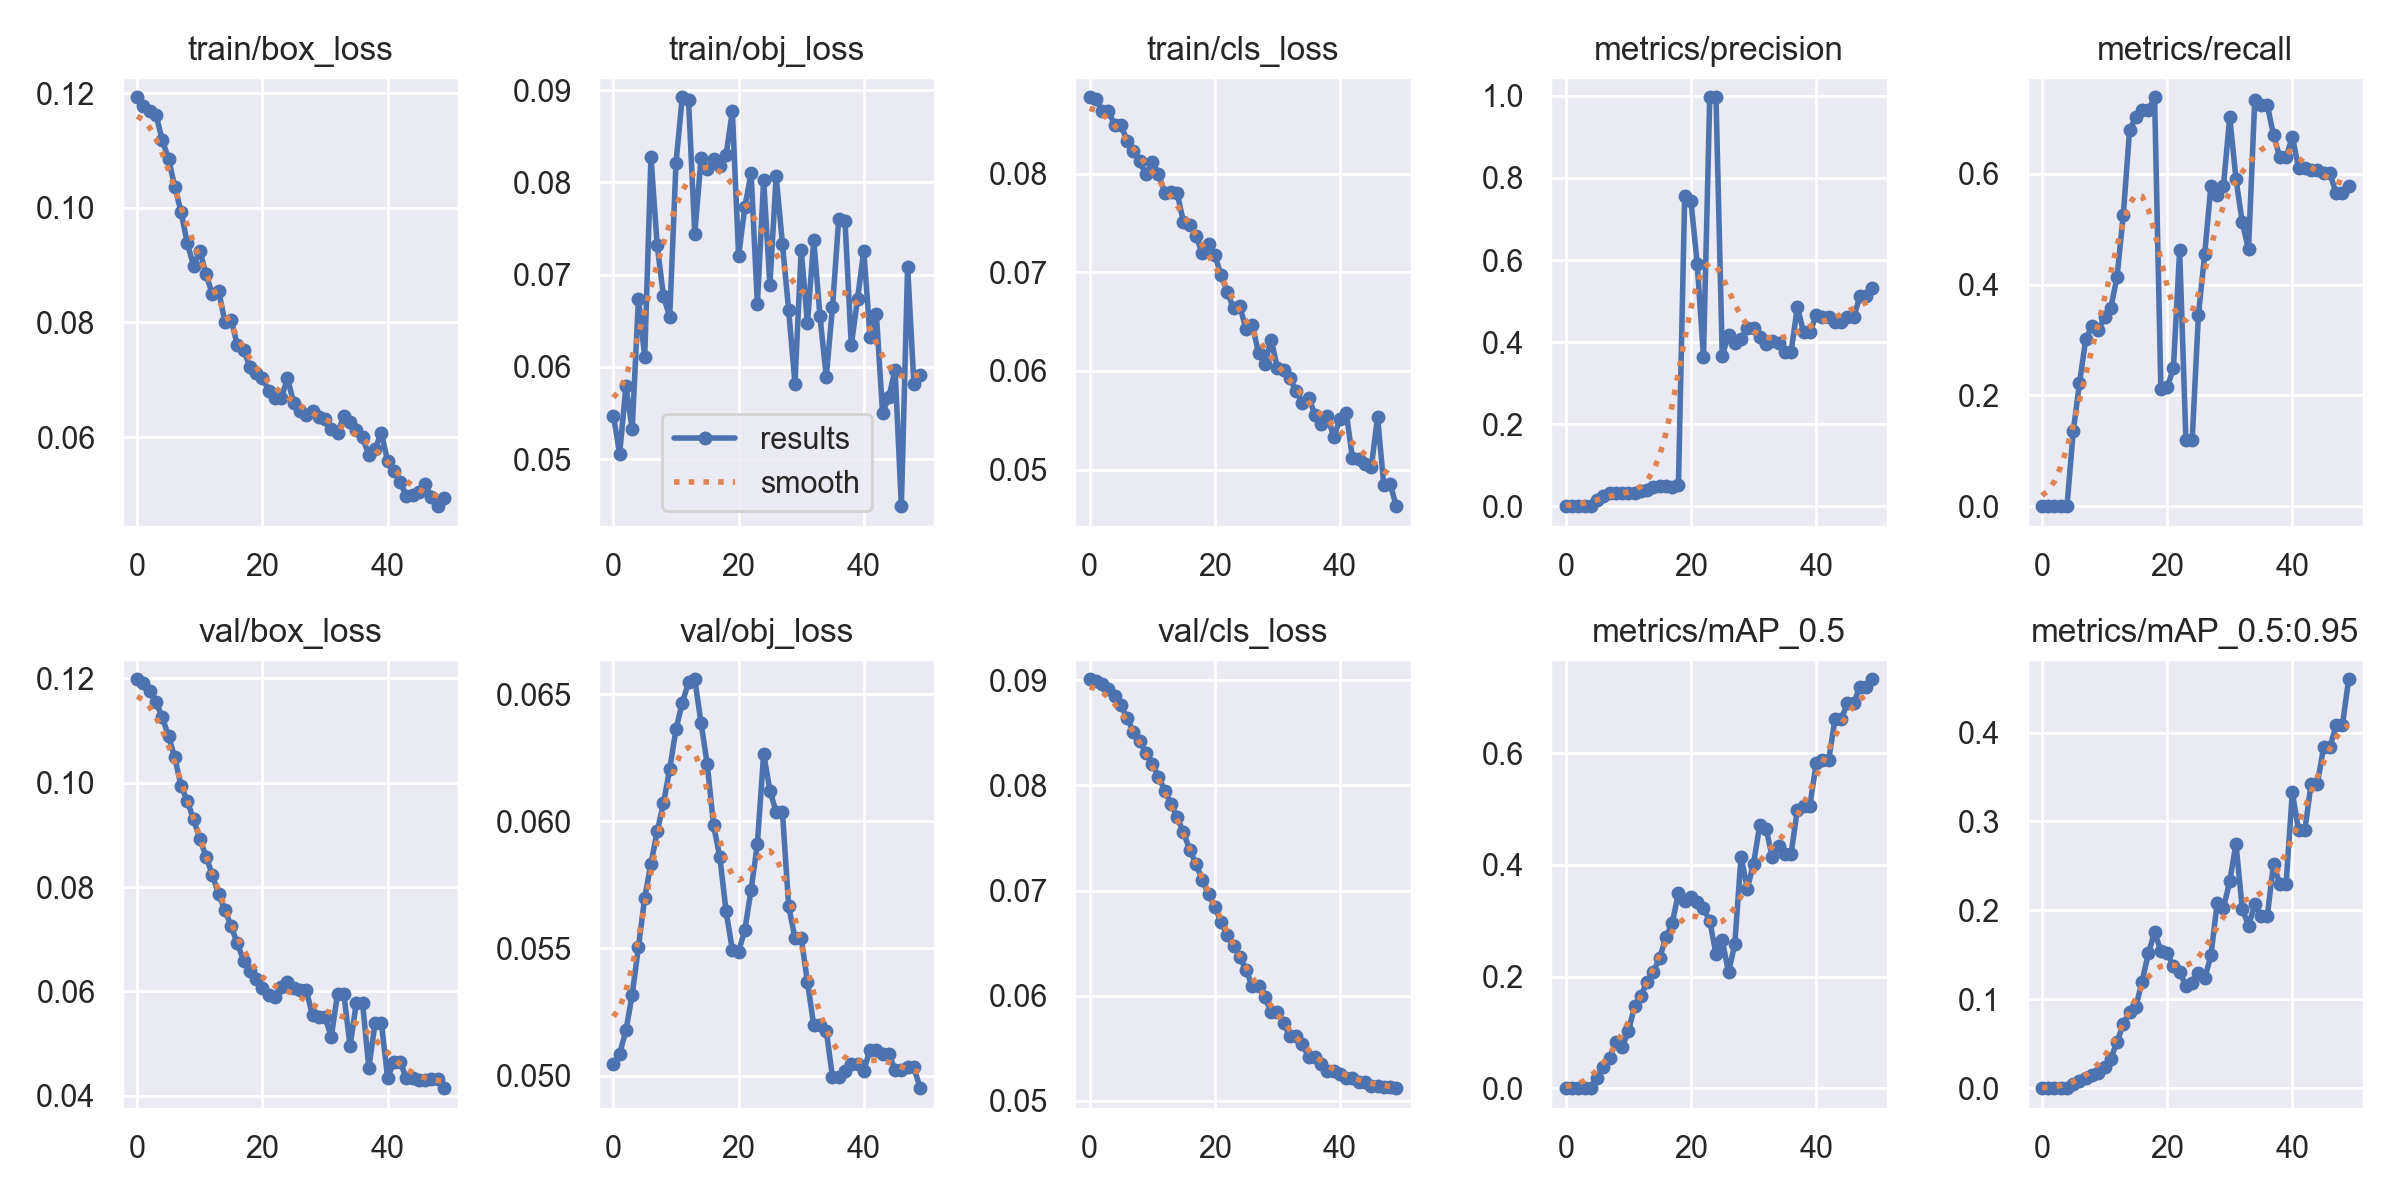

The data file committed next to this chart (first rows):
epoch, train/box_loss, train/obj_loss, train/cls_loss, metrics/precision, metrics/recall, metrics/mAP_0.5, metrics/mAP_0.5:0.95, val/box_loss, val/obj_loss, val/cls_loss, x/lr0, x/lr1, x/lr2
0, 0.1193, 0.05471, 0.08777, 0, 0, 0, 0, 0.1198, 0.05046, 0.09009, 0.0991, 0.0001, 0.0001
1, 0.1178, 0.0506, 0.08758, 0, 0, 0, 0, 0.119, 0.05087, 0.08996, 0.09729, 0.0002941, 0.0002941
2, 0.1169, 0.0579, 0.08639, 0, 0, 0, 0, 0.1175, 0.05178, 0.08966, 0.09548, 0.0004802, 0.0004802
3, 0.1163, 0.05325, 0.0864, 0, 0, 0, 0, 0.1154, 0.05318, 0.08916, 0.09366, 0.0006584, 0.0006584
4, 0.1118, 0.06736, 0.08493, 0, 0, 0, 0, 0.1125, 0.05506, 0.0885, 0.09183, 0.0008287, 0.0008287
5, 0.1086, 0.0611, 0.08494, 0.0162, 0.1349, 0.01809, 0.004369, 0.109, 0.05699, 0.0876, 0.08999, 0.0009911, 0.0009911
6, 0.1037, 0.08276, 0.08336, 0.02513, 0.2222, 0.03796, 0.007511, 0.1048, 0.05833, 0.08643, 0.08815, 0.001146, 0.001146
7, 0.0993, 0.07317, 0.0823, 0.03198, 0.3016, 0.05382, 0.01126, 0.09942, 0.0596, 0.08506, 0.08629, 0.001292, 0.001292
8, 0.0938, 0.06765, 0.08128, 0.0329, 0.3254, 0.08258, 0.01537, 0.09651, 0.06072, 0.08425, 0.08443, 0.001431, 0.001431
9, 0.08988, 0.06546, 0.07995, 0.03093, 0.3175, 0.07343, 0.01684, 0.09297, 0.06206, 0.0831, 0.08256, 0.001561, 0.001561
10, 0.09255, 0.08213, 0.0812, 0.03252, 0.3413, 0.1017, 0.0243, 0.08922, 0.06362, 0.08201, 0.08068, 0.001684, 0.001684
11, 0.08838, 0.08924, 0.07999, 0.03287, 0.3571, 0.1467, 0.03284, 0.08582, 0.06466, 0.08085, 0.0788, 0.001799, 0.001799
12, 0.08493, 0.08897, 0.07809, 0.03635, 0.4143, 0.1648, 0.05237, 0.08232, 0.06546, 0.0795, 0.07691, 0.001906, 0.001906
13, 0.08556, 0.07442, 0.07819, 0.03985, 0.5262, 0.1908, 0.07191, 0.07861, 0.06558, 0.07825, 0.07501, 0.002005, 0.002005
14, 0.08013, 0.08266, 0.07804, 0.04783, 0.6786, 0.2087, 0.08553, 0.07564, 0.06387, 0.07696, 0.0731, 0.002096, 0.002096
15, 0.0805, 0.0815, 0.07508, 0.04964, 0.7024, 0.2332, 0.0915, 0.07252, 0.06223, 0.07553, 0.07118, 0.002179, 0.002179
16, 0.07601, 0.08256, 0.07478, 0.04804, 0.7143, 0.2707, 0.12, 0.06918, 0.05985, 0.07389, 0.06925, 0.002255, 0.002255
17, 0.0752, 0.08177, 0.0737, 0.0466, 0.7143, 0.2953, 0.1516, 0.0659, 0.05859, 0.07253, 0.06732, 0.002322, 0.002322
18, 0.07228, 0.08294, 0.07193, 0.05118, 0.7381, 0.3497, 0.1753, 0.06382, 0.05647, 0.071, 0.06538, 0.002381, 0.002381
19, 0.07112, 0.08775, 0.07286, 0.7567, 0.2115, 0.3355, 0.1546, 0.06238, 0.05495, 0.06967, 0.06343, 0.002433, 0.002433
20, 0.07035, 0.07204, 0.07175, 0.7431, 0.2143, 0.3429, 0.1519, 0.06072, 0.05488, 0.06845, 0.06148, 0.002476, 0.002476
21, 0.06807, 0.07736, 0.06972, 0.5911, 0.2489, 0.3328, 0.1375, 0.05941, 0.05573, 0.06702, 0.05951, 0.002512, 0.002512
22, 0.06683, 0.08101, 0.068, 0.3636, 0.4619, 0.3219, 0.1307, 0.059, 0.05731, 0.06573, 0.05754, 0.00254, 0.00254
23, 0.06679, 0.0668, 0.06635, 0.9967, 0.1191, 0.2998, 0.1151, 0.06083, 0.05912, 0.06473, 0.05556, 0.00256, 0.00256
24, 0.07025, 0.08028, 0.06658, 0.9967, 0.1191, 0.2406, 0.1185, 0.06181, 0.06265, 0.06371, 0.05357, 0.002572, 0.002572
25, 0.06597, 0.06889, 0.06424, 0.3669, 0.3452, 0.2647, 0.1296, 0.06063, 0.06121, 0.06245, 0.05158, 0.002576, 0.002576
26, 0.06458, 0.0807, 0.06467, 0.4175, 0.4548, 0.2079, 0.1234, 0.06022, 0.06037, 0.0609, 0.04957, 0.002572, 0.002572
27, 0.0638, 0.07336, 0.06178, 0.3975, 0.5786, 0.2576, 0.1494, 0.06022, 0.06037, 0.0609, 0.04756, 0.00256, 0.00256
28, 0.06459, 0.06614, 0.06072, 0.407, 0.5613, 0.4148, 0.2087, 0.05541, 0.05667, 0.05988, 0.04554, 0.00254, 0.00254
29, 0.06344, 0.05821, 0.06318, 0.4336, 0.5786, 0.3577, 0.2027, 0.05507, 0.05541, 0.05845, 0.04351, 0.002512, 0.002512
30, 0.0631, 0.0727, 0.0603, 0.4332, 0.7024, 0.4021, 0.2327, 0.05507, 0.05541, 0.05845, 0.04148, 0.002477, 0.002477
31, 0.06144, 0.06472, 0.06013, 0.4133, 0.5905, 0.4719, 0.2749, 0.05127, 0.05369, 0.05738, 0.03943, 0.002433, 0.002433
32, 0.06063, 0.07377, 0.05925, 0.396, 0.5123, 0.465, 0.2019, 0.05958, 0.05198, 0.05617, 0.03738, 0.002382, 0.002382
33, 0.06376, 0.06551, 0.05797, 0.4036, 0.4636, 0.4139, 0.1827, 0.05958, 0.05198, 0.05617, 0.03532, 0.002322, 0.002322
34, 0.06263, 0.05893, 0.05679, 0.3988, 0.7341, 0.4345, 0.2067, 0.04954, 0.05177, 0.05541, 0.03325, 0.002255, 0.002255
35, 0.06128, 0.06648, 0.05729, 0.3761, 0.7239, 0.4202, 0.1937, 0.05777, 0.04996, 0.05415, 0.03118, 0.00218, 0.00218
36, 0.05998, 0.07609, 0.05558, 0.3761, 0.7239, 0.4202, 0.1937, 0.05777, 0.04996, 0.05415, 0.0291, 0.002097, 0.002097
37, 0.05685, 0.07583, 0.05466, 0.4856, 0.6698, 0.4991, 0.2527, 0.04528, 0.05017, 0.05353, 0.02701, 0.002005, 0.002005
38, 0.05799, 0.06234, 0.0554, 0.4233, 0.6294, 0.5062, 0.2293, 0.05399, 0.05047, 0.05289, 0.02491, 0.001906, 0.001906
39, 0.06076, 0.06738, 0.05332, 0.4233, 0.6294, 0.5062, 0.2293, 0.05399, 0.05047, 0.05289, 0.0228, 0.0018, 0.0018
40, 0.05579, 0.07261, 0.05508, 0.4649, 0.6668, 0.5818, 0.3329, 0.04349, 0.05019, 0.05261, 0.02068, 0.001685, 0.001685
41, 0.054, 0.06321, 0.05577, 0.4617, 0.6109, 0.5873, 0.2902, 0.04645, 0.05103, 0.05221, 0.01856, 0.001562, 0.001562
42, 0.05216, 0.06579, 0.05114, 0.4617, 0.6109, 0.5873, 0.2902, 0.04645, 0.05103, 0.05221, 0.01643, 0.001431, 0.001431
43, 0.04974, 0.05502, 0.05102, 0.4486, 0.6074, 0.6609, 0.3425, 0.04337, 0.05085, 0.05183, 0.01429, 0.001293, 0.001293
44, 0.04993, 0.05675, 0.05055, 0.4486, 0.6074, 0.6609, 0.3425, 0.04337, 0.05085, 0.05183, 0.01215, 0.001146, 0.001146
45, 0.05042, 0.0597, 0.05021, 0.4614, 0.6012, 0.6897, 0.3833, 0.0431, 0.05023, 0.05146, 0.009992, 0.0009919, 0.0009919
46, 0.05185, 0.04491, 0.05534, 0.4614, 0.6012, 0.6897, 0.3833, 0.0431, 0.05023, 0.05146, 0.00783, 0.0008296, 0.0008296
47, 0.04957, 0.07087, 0.04841, 0.5112, 0.5644, 0.7191, 0.4086, 0.04324, 0.05033, 0.05128, 0.005659, 0.0006593, 0.0006593
48, 0.04795, 0.05819, 0.04856, 0.5112, 0.5644, 0.7191, 0.4086, 0.04324, 0.05033, 0.05128, 0.003481, 0.0004811, 0.0004811
49, 0.04934, 0.05918, 0.04628, 0.5327, 0.5782, 0.7326, 0.46, 0.04145, 0.04951, 0.05122, 0.001295, 0.000295, 0.000295
